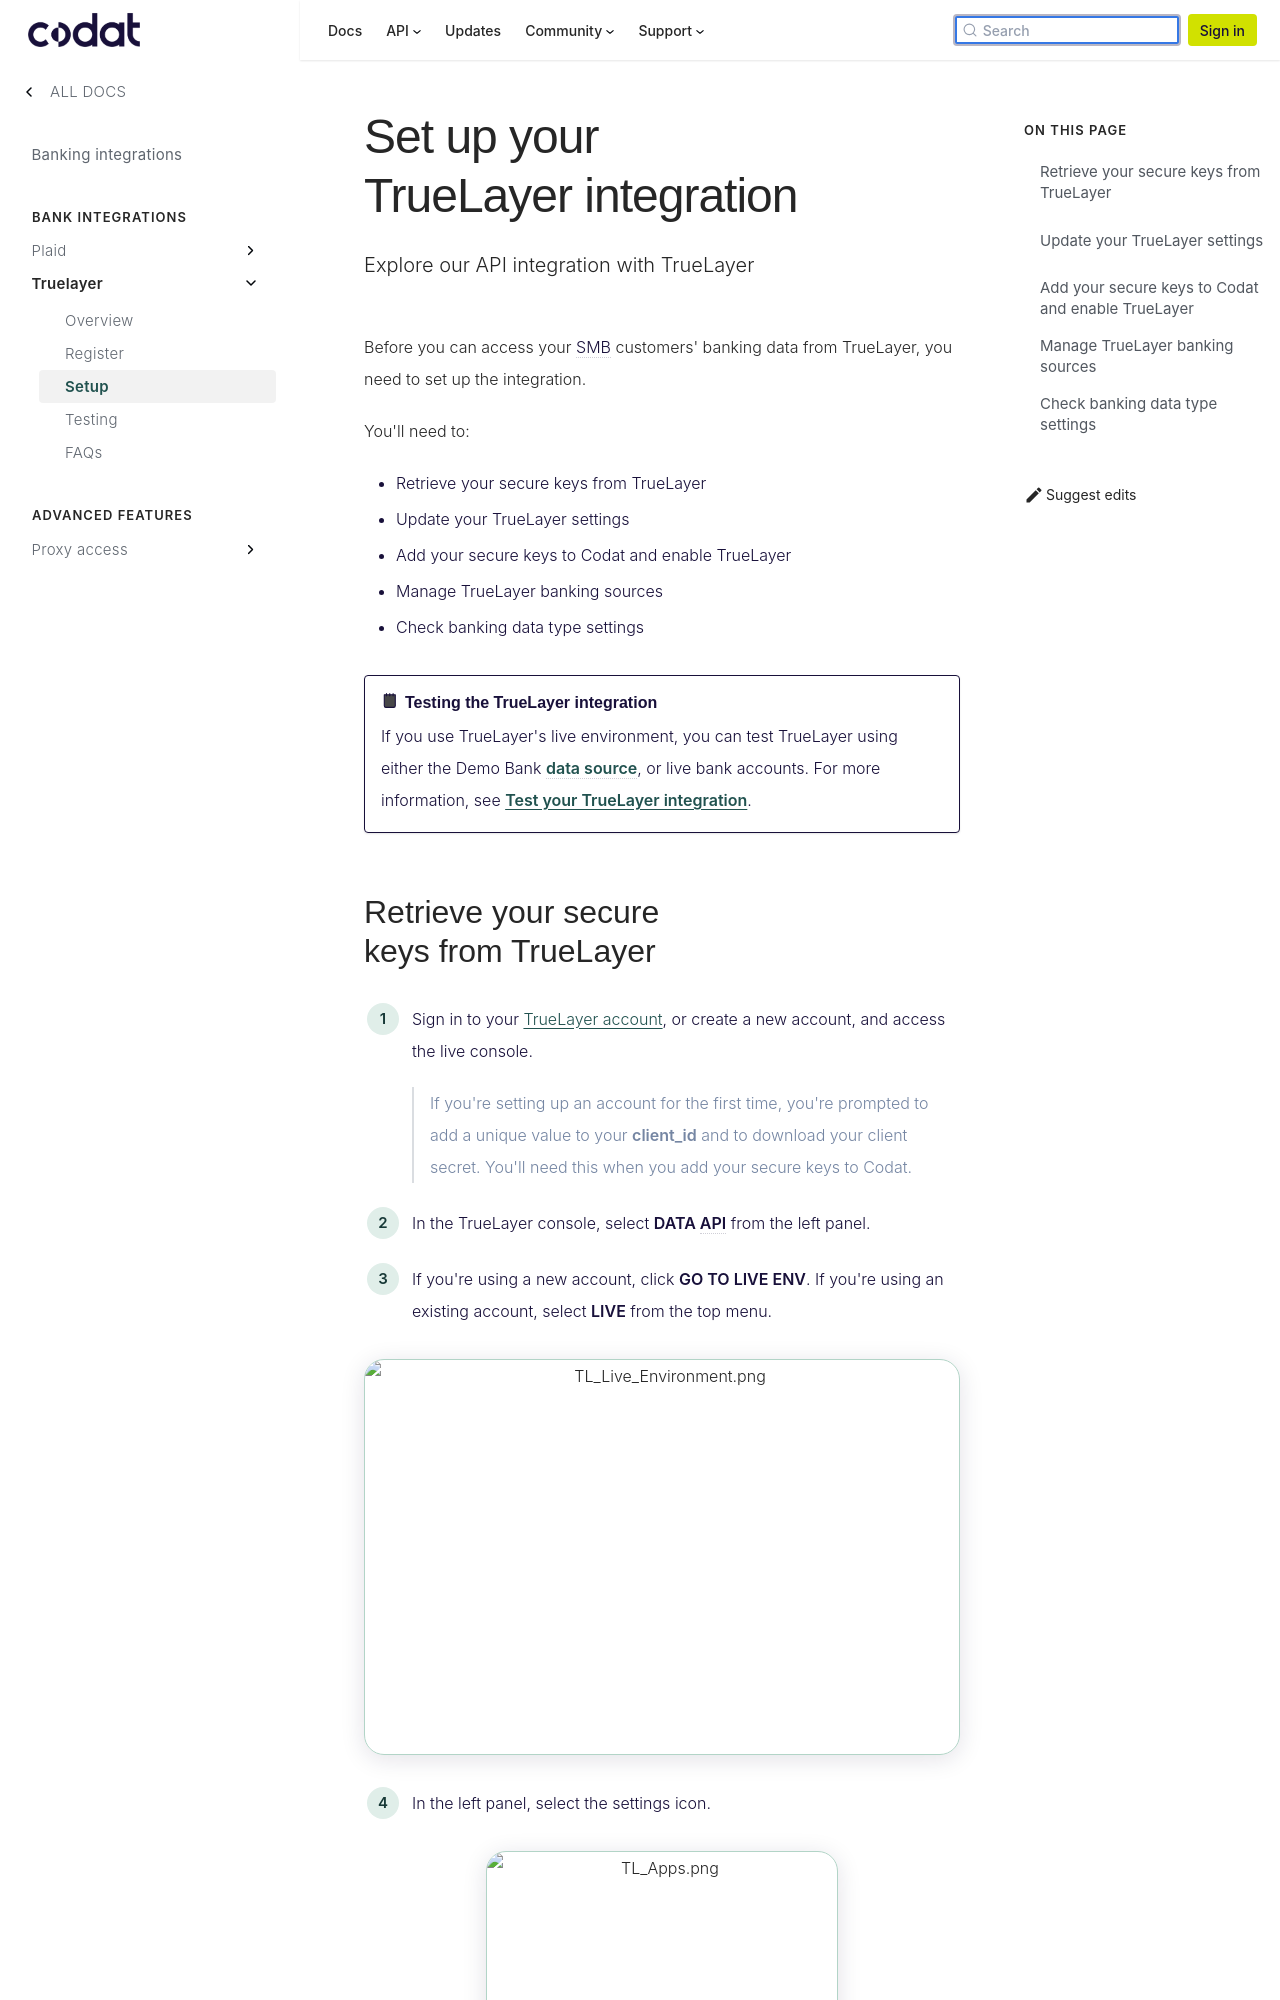

repository: codatio/codat-docs · page: pr-preview/pr-1900/integrations/banking/truelayer/set-up-truelayer-2/index.html · generator: docusaurus

---
title: "Set up your TrueLayer integration"
slug: "set-up-truelayer-2"
description: "Explore our API integration with TrueLayer"
sidebar_label: Setup
---

Before you can access your SMB customers' banking data from TrueLayer, you need to set up the integration.

You'll need to:

- Retrieve your secure keys from TrueLayer
- Update your TrueLayer settings
- Add your secure keys to Codat and enable TrueLayer
- Manage TrueLayer banking sources
- Check banking data type settings

:::note Testing the TrueLayer integration

If you use TrueLayer's live environment, you can test TrueLayer using either the Demo Bank data source, or live bank accounts. For more information, see [Test your TrueLayer integration](/integrations/banking/truelayer/test-truelayer).
:::
